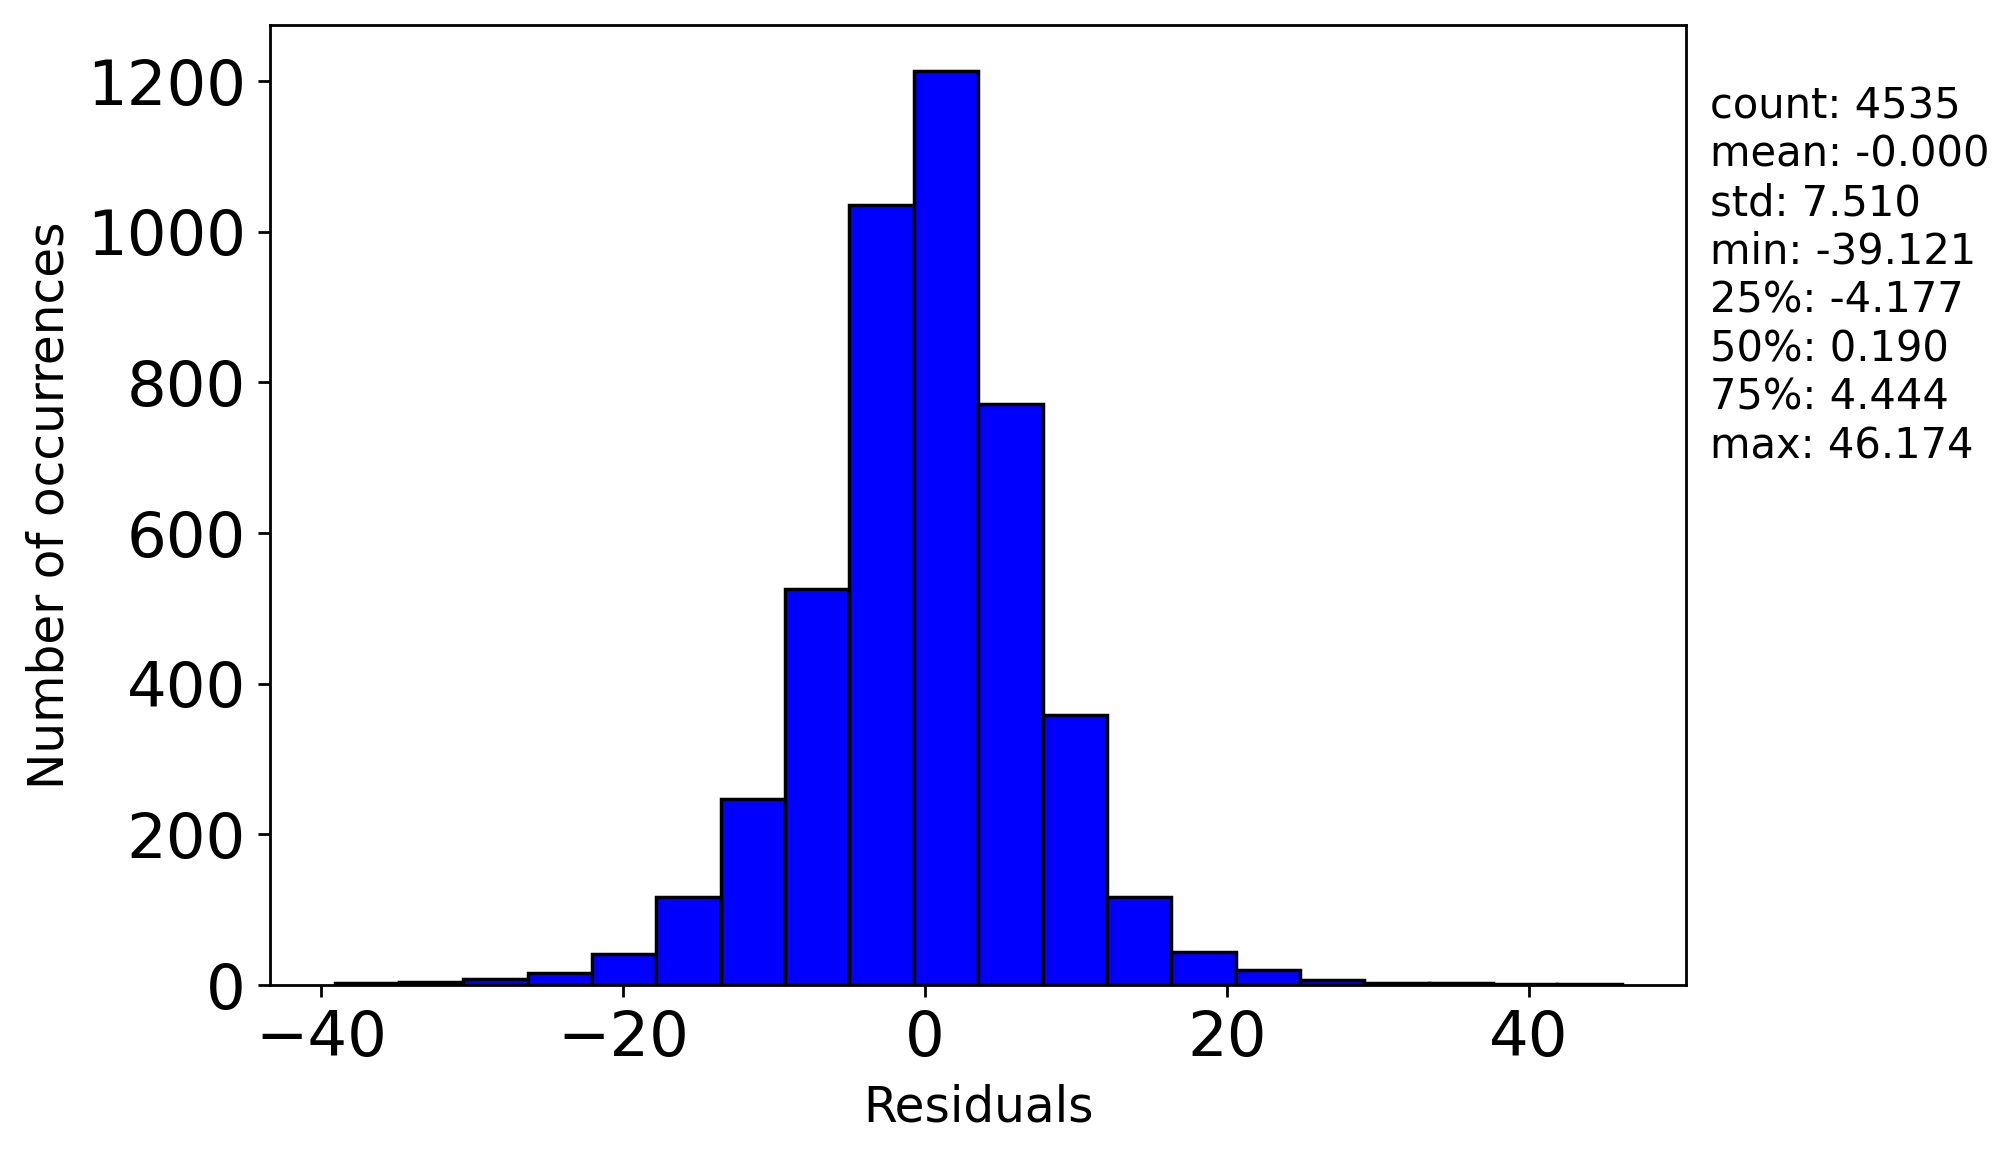

The data file committed next to this chart (first rows):
, 0
0, -11.69
1, -6.075
2, -8.01
3, 17.77
4, 5.733
5, 10.9
6, 4.039
7, -10.41
8, 5.664
9, 1.24
10, -7.669
11, 6.24
12, 7.181
13, 22.18
14, 11.42
15, 12.8
16, 10.15
17, 6.956
18, -16.23
19, 4.703
20, -12.22
21, 5.915
22, 0.4152
23, 4.582
24, -3.633
25, -2.14
26, -1.147
27, -2.082
28, -8.837
29, 5.252
30, 10.38
31, -4.059
32, -2.026
33, 1.136
34, 4.672
35, 1.309
36, 9.08
37, 20.43
38, 15.14
39, 3.803
40, -3.677
41, -0.6943
42, 7.301
43, 1.654
44, 6.395
45, -1.99
46, -2.123
47, 1.881
48, -1.138
49, -3.616
50, -5.777
51, -0.7239
52, -5.645
53, 16.37
54, 2.878
55, 3.759
56, 1.603
57, -13.08
58, 3.861
59, -18.51
... 4,475 more rows
